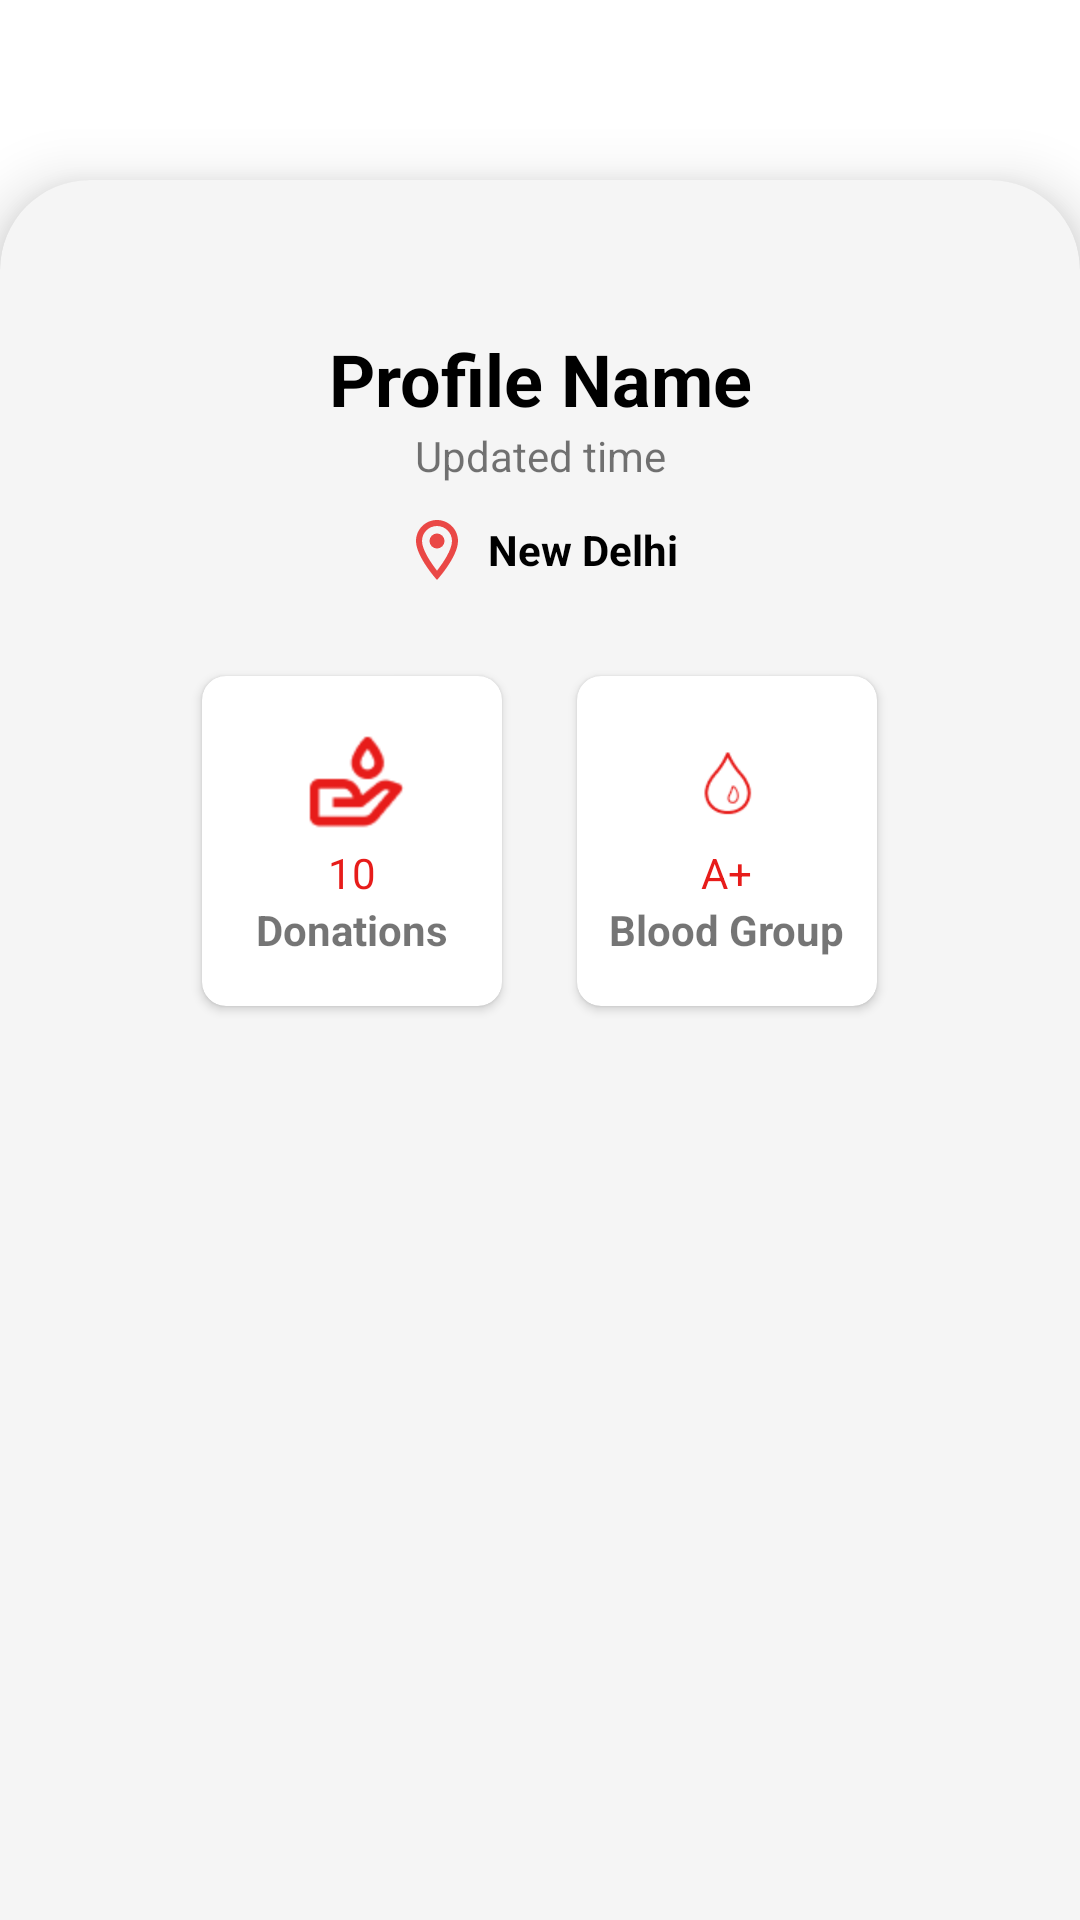

The Android layout XML behind this screen, and the referenced resources:
<!-- AndroidManifest.xml: application theme Theme.BloodDoner -->
<!-- res/layout/fragment_profilefragment.xml -->
<?xml version="1.0" encoding="utf-8"?>
<LinearLayout xmlns:android="http://schemas.android.com/apk/res/android"
    xmlns:app="http://schemas.android.com/apk/res-auto"
    xmlns:tools="http://schemas.android.com/tools"
    android:layout_width="match_parent"
    android:layout_height="match_parent"
    android:background="@color/white"
    tools:context=".auth.fragments.Profilefragment">

   <androidx.constraintlayout.widget.ConstraintLayout
       android:layout_width="match_parent"
       android:layout_height="match_parent">

         <LinearLayout
           android:layout_width="match_parent"
           android:layout_height="match_parent"
           app:layout_constraintBottom_toBottomOf="parent"
           app:layout_constraintEnd_toEndOf="parent"
           android:orientation="vertical"
           app:layout_constraintStart_toStartOf="parent"
           app:layout_constraintTop_toTopOf="parent" >


           <androidx.cardview.widget.CardView
               android:layout_width="match_parent"
               android:layout_height="match_parent"
               android:backgroundTint="	#F5F5F5"
               app:cardCornerRadius="30dp"
               android:layout_marginTop="60dp"
               android:elevation="20dp"
               app:cardElevation="12dp"
               android:layout_marginBottom="-45dp"
               app:layout_constraintEnd_toEndOf="parent"
               app:layout_constraintStart_toStartOf="parent"
               app:layout_constraintTop_toTopOf="parent">


               <ScrollView
                   android:layout_width="match_parent"
                   android:layout_height="wrap_content"
                   android:layout_marginBottom="-50dp">

                   <LinearLayout
                       android:layout_width="match_parent"
                       android:layout_height="match_parent"
                       android:orientation="vertical">

                       <TextView
                           android:id="@+id/tv_name"
                           android:layout_width="match_parent"
                           android:layout_height="wrap_content"
                           android:text="Profile Name"
                           android:gravity="center"
                           android:textStyle="bold"
                           android:textSize="24dp"
                           android:textColor="@color/black"
                           android:layout_marginTop="50dp"/>

                       <TextView
                           android:id="@+id/updated_at"
                           android:layout_width="match_parent"
                           android:layout_height="wrap_content"
                           android:gravity="center"
                           android:text="Updated time"/>

                       <LinearLayout
                           android:layout_width="match_parent"
                           android:layout_height="wrap_content"
                           android:layout_marginTop="10dp"
                           android:gravity="center">

                           <ImageView
                               android:layout_width="wrap_content"
                               android:layout_height="wrap_content"
                               android:src="@drawable/location"/>
                           <TextView
                               android:id="@+id/tv_location"
                               android:layout_width="wrap_content"
                               android:layout_height="wrap_content"
                               android:layout_marginLeft="5dp"
                               android:text="New Delhi"
                               android:textColor="@color/black"
                               android:textStyle="bold"/>

                       </LinearLayout>

                       <LinearLayout
                           android:layout_width="match_parent"
                           android:layout_height="wrap_content"
                           android:orientation="horizontal"
                           android:layout_marginTop="20dp"
                           android:gravity="center">

                           <androidx.cardview.widget.CardView
                               android:layout_width="100dp"
                               android:layout_height="110dp"
                               app:cardCornerRadius="8dp"
                               android:layout_marginTop="10dp"
                               android:layout_marginBottom="10dp"
                               android:layout_marginRight="25dp">

                               <LinearLayout
                                   android:layout_width="match_parent"
                                   android:layout_height="match_parent"
                                   android:gravity="center"
                                   android:orientation="vertical">

                                   <ImageView
                                       android:layout_width="40dp"
                                       android:layout_height="40dp"
                                       android:src="@drawable/don_hand"/>
                                   <TextView
                                       android:layout_width="wrap_content"
                                       android:layout_height="wrap_content"
                                       android:text="10"
                                       android:textColor="@color/red"/>

                                   <TextView
                                       android:layout_width="wrap_content"
                                       android:layout_height="wrap_content"
                                       android:text="@string/donations"
                                       android:textStyle="bold"/>
                               </LinearLayout>

                           </androidx.cardview.widget.CardView>

                           <androidx.cardview.widget.CardView
                               android:layout_width="100dp"
                               android:layout_height="110dp"
                               app:cardCornerRadius="8dp"
                               android:layout_marginTop="10dp"
                               android:layout_marginBottom="10dp">

                               <LinearLayout
                                   android:layout_width="match_parent"
                                   android:layout_height="match_parent"
                                   android:gravity="center"
                                   android:orientation="vertical">

                                   <ImageView
                                       android:layout_width="40dp"
                                       android:layout_height="40dp"
                                       android:src="@drawable/donation"/>
                                   <TextView
                                       android:id="@+id/blood_group_profile"
                                       android:layout_width="wrap_content"
                                       android:layout_height="wrap_content"
                                       android:text="A+"
                                       android:textColor="@color/red"/>

                                   <TextView
                                       android:layout_width="wrap_content"
                                       android:layout_height="wrap_content"
                                       android:text="@string/blood_group"
                                       android:textStyle="bold"/>
                               </LinearLayout>

                           </androidx.cardview.widget.CardView>

                       </LinearLayout>

                   </LinearLayout>

               </ScrollView>
           </androidx.cardview.widget.CardView>



       </LinearLayout>


   </androidx.constraintlayout.widget.ConstraintLayout>


</LinearLayout>
<!-- resources referenced by this layout -->
<resources>
  <color name="black">#FF000000</color>
  <color name="red">#e71c1a</color>
  <color name="white">#FFFFFFFF</color>
  <!-- drawable don_hand: png bitmap (drawable, 1274 bytes) -->
  <!-- drawable donation: png bitmap (drawable, 1425 bytes) -->
  <!-- drawable location (drawable-anydpi) -->
  <vector xmlns:android="http://schemas.android.com/apk/res/android"
      android:width="24dp"
      android:height="24dp"
      android:viewportWidth="24"
      android:viewportHeight="24"
      android:tint="#E71C1A"
      android:alpha="0.8">
    <path
        android:fillColor="@android:color/white"
        android:pathData="M12,2C8.13,2 5,5.13 5,9c0,5.25 7,13 7,13s7,-7.75 7,-13c0,-3.87 -3.13,-7 -7,-7zM7,9c0,-2.76 2.24,-5 5,-5s5,2.24 5,5c0,2.88 -2.88,7.19 -5,9.88C9.92,16.21 7,11.85 7,9z"/>
    <path
        android:fillColor="@android:color/white"
        android:pathData="M12,9m-2.5,0a2.5,2.5 0,1 1,5 0a2.5,2.5 0,1 1,-5 0"/>
  </vector>
  <string name="blood_group">Blood Group</string>
  <string name="donations">Donations</string>
  <style name="Theme.BloodDoner" parent="Theme.MaterialComponents.DayNight.NoActionBar">
          
          <item name="otpViewStyle">@style/OtpWidget.OtpView</item>
          <item name="colorPrimary">@color/red</item>
          <item name="colorPrimaryVariant">@color/red</item>
          <item name="colorOnPrimary">@color/white</item>
          
          <item name="colorSecondary">@color/red</item>
          <item name="colorSecondaryVariant">@color/red</item>
          <item name="colorOnSecondary">@color/black</item>
          
          <item name="android:statusBarColor" tools:targetApi="l">?attr/colorPrimaryVariant</item>
          
      </style>
</resources>
